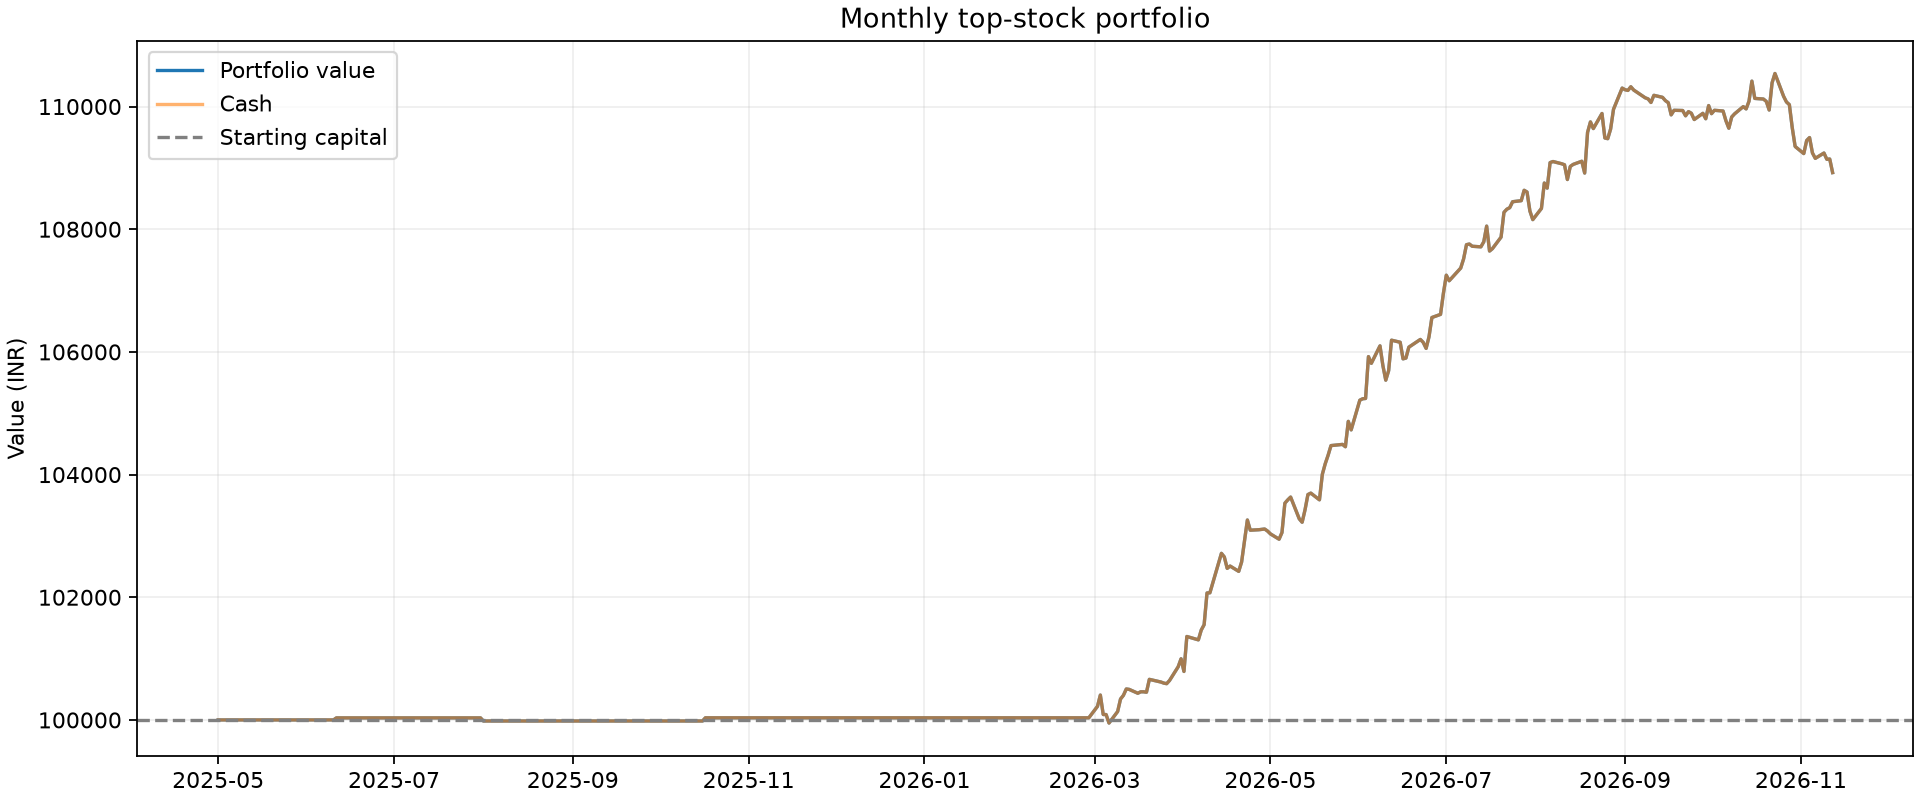

Data behind this chart, as committed beside it:
date, equity, cash, invested, positions, blocked_margin, financed, gross_exposure, available_margin
2025-05-01, 100000, 100000, 0.0, 0, 0, 0, 0.0, 100000
2025-05-02, 100000, 100000, 0.0, 0, 0, 0, 0.0, 100000
2025-05-05, 100000, 100000, 0.0, 0, 0, 0, 0.0, 100000
2025-05-06, 100000, 100000, 0.0, 0, 0, 0, 0.0, 100000
2025-05-07, 100000, 100000, 0.0, 0, 0, 0, 0.0, 100000
2025-05-08, 100000, 100000, 0.0, 0, 0, 0, 0.0, 100000
2025-05-09, 100000, 100000, 0.0, 0, 0, 0, 0.0, 100000
2025-05-12, 100000, 100000, 0.0, 0, 0, 0, 0.0, 100000
2025-05-13, 100000, 100000, 0.0, 0, 0, 0, 0.0, 100000
2025-05-14, 100000, 100000, 0.0, 0, 0, 0, 0.0, 100000
2025-05-15, 100000, 100000, 0.0, 0, 0, 0, 0.0, 100000
2025-05-16, 100000, 100000, 0.0, 0, 0, 0, 0.0, 100000
2025-05-19, 100000, 100000, 0.0, 0, 0, 0, 0.0, 100000
2025-05-20, 100000, 100000, 0.0, 0, 0, 0, 0.0, 100000
2025-05-21, 100000, 100000, 0.0, 0, 0, 0, 0.0, 100000
2025-05-22, 100000, 100000, 0.0, 0, 0, 0, 0.0, 100000
2025-05-23, 100000, 100000, 0.0, 0, 0, 0, 0.0, 100000
2025-05-27, 100000, 100000, 0.0, 0, 0, 0, 0.0, 100000
2025-05-28, 100000, 100000, 0.0, 0, 0, 0, 0.0, 100000
2025-05-29, 100000, 100000, 0.0, 0, 0, 0, 0.0, 100000
2025-05-30, 100000, 100000, 0.0, 0, 0, 0, 0.0, 100000
2025-06-02, 100000, 100000, 0.0, 0, 0, 0, 0.0, 100000
2025-06-03, 100000, 100000, 0.0, 0, 0, 0, 0.0, 100000
2025-06-04, 100000, 100000, 0.0, 0, 0, 0, 0.0, 100000
2025-06-05, 100000, 100000, 0.0, 0, 0, 0, 0.0, 100000
2025-06-06, 100000, 100000, 0.0, 0, 0, 0, 0.0, 100000
2025-06-09, 100000, 100000, 0.0, 0, 0, 0, 0.0, 100000
2025-06-10, 100000, 100000, 0.0, 0, 0, 0, 0.0, 100000
2025-06-11, 100034, 100034, 0.0, 0, 0, 0, 0.0, 100034
2025-06-12, 100034, 100034, 0.0, 0, 0, 0, 0.0, 100034
2025-06-13, 100034, 100034, 0.0, 0, 0, 0, 0.0, 100034
2025-06-16, 100034, 100034, 0.0, 0, 0, 0, 0.0, 100034
2025-06-17, 100034, 100034, 0.0, 0, 0, 0, 0.0, 100034
2025-06-18, 100034, 100034, 0.0, 0, 0, 0, 0.0, 100034
2025-06-20, 100034, 100034, 0.0, 0, 0, 0, 0.0, 100034
2025-06-23, 100034, 100034, 0.0, 0, 0, 0, 0.0, 100034
2025-06-24, 100034, 100034, 0.0, 0, 0, 0, 0.0, 100034
2025-06-25, 100034, 100034, 0.0, 0, 0, 0, 0.0, 100034
2025-06-26, 100034, 100034, 0.0, 0, 0, 0, 0.0, 100034
2025-06-27, 100034, 100034, 0.0, 0, 0, 0, 0.0, 100034
2025-06-30, 100034, 100034, 0.0, 0, 0, 0, 0.0, 100034
2025-07-01, 100034, 100034, 0.0, 0, 0, 0, 0.0, 100034
2025-07-02, 100034, 100034, 0.0, 0, 0, 0, 0.0, 100034
2025-07-03, 100034, 100034, 0.0, 0, 0, 0, 0.0, 100034
2025-07-07, 100034, 100034, 0.0, 0, 0, 0, 0.0, 100034
2025-07-08, 100034, 100034, 0.0, 0, 0, 0, 0.0, 100034
2025-07-09, 100034, 100034, 0.0, 0, 0, 0, 0.0, 100034
2025-07-10, 100034, 100034, 0.0, 0, 0, 0, 0.0, 100034
2025-07-11, 100034, 100034, 0.0, 0, 0, 0, 0.0, 100034
2025-07-14, 100034, 100034, 0.0, 0, 0, 0, 0.0, 100034
2025-07-15, 100034, 100034, 0.0, 0, 0, 0, 0.0, 100034
2025-07-16, 100034, 100034, 0.0, 0, 0, 0, 0.0, 100034
2025-07-17, 100034, 100034, 0.0, 0, 0, 0, 0.0, 100034
2025-07-18, 100034, 100034, 0.0, 0, 0, 0, 0.0, 100034
2025-07-21, 100034, 100034, 0.0, 0, 0, 0, 0.0, 100034
2025-07-22, 100034, 100034, 0.0, 0, 0, 0, 0.0, 100034
2025-07-23, 100034, 100034, 0.0, 0, 0, 0, 0.0, 100034
2025-07-24, 100034, 100034, 0.0, 0, 0, 0, 0.0, 100034
2025-07-25, 100034, 100034, 0.0, 0, 0, 0, 0.0, 100034
2025-07-28, 100034, 100034, 0.0, 0, 0, 0, 0.0, 100034
... 327 more rows
